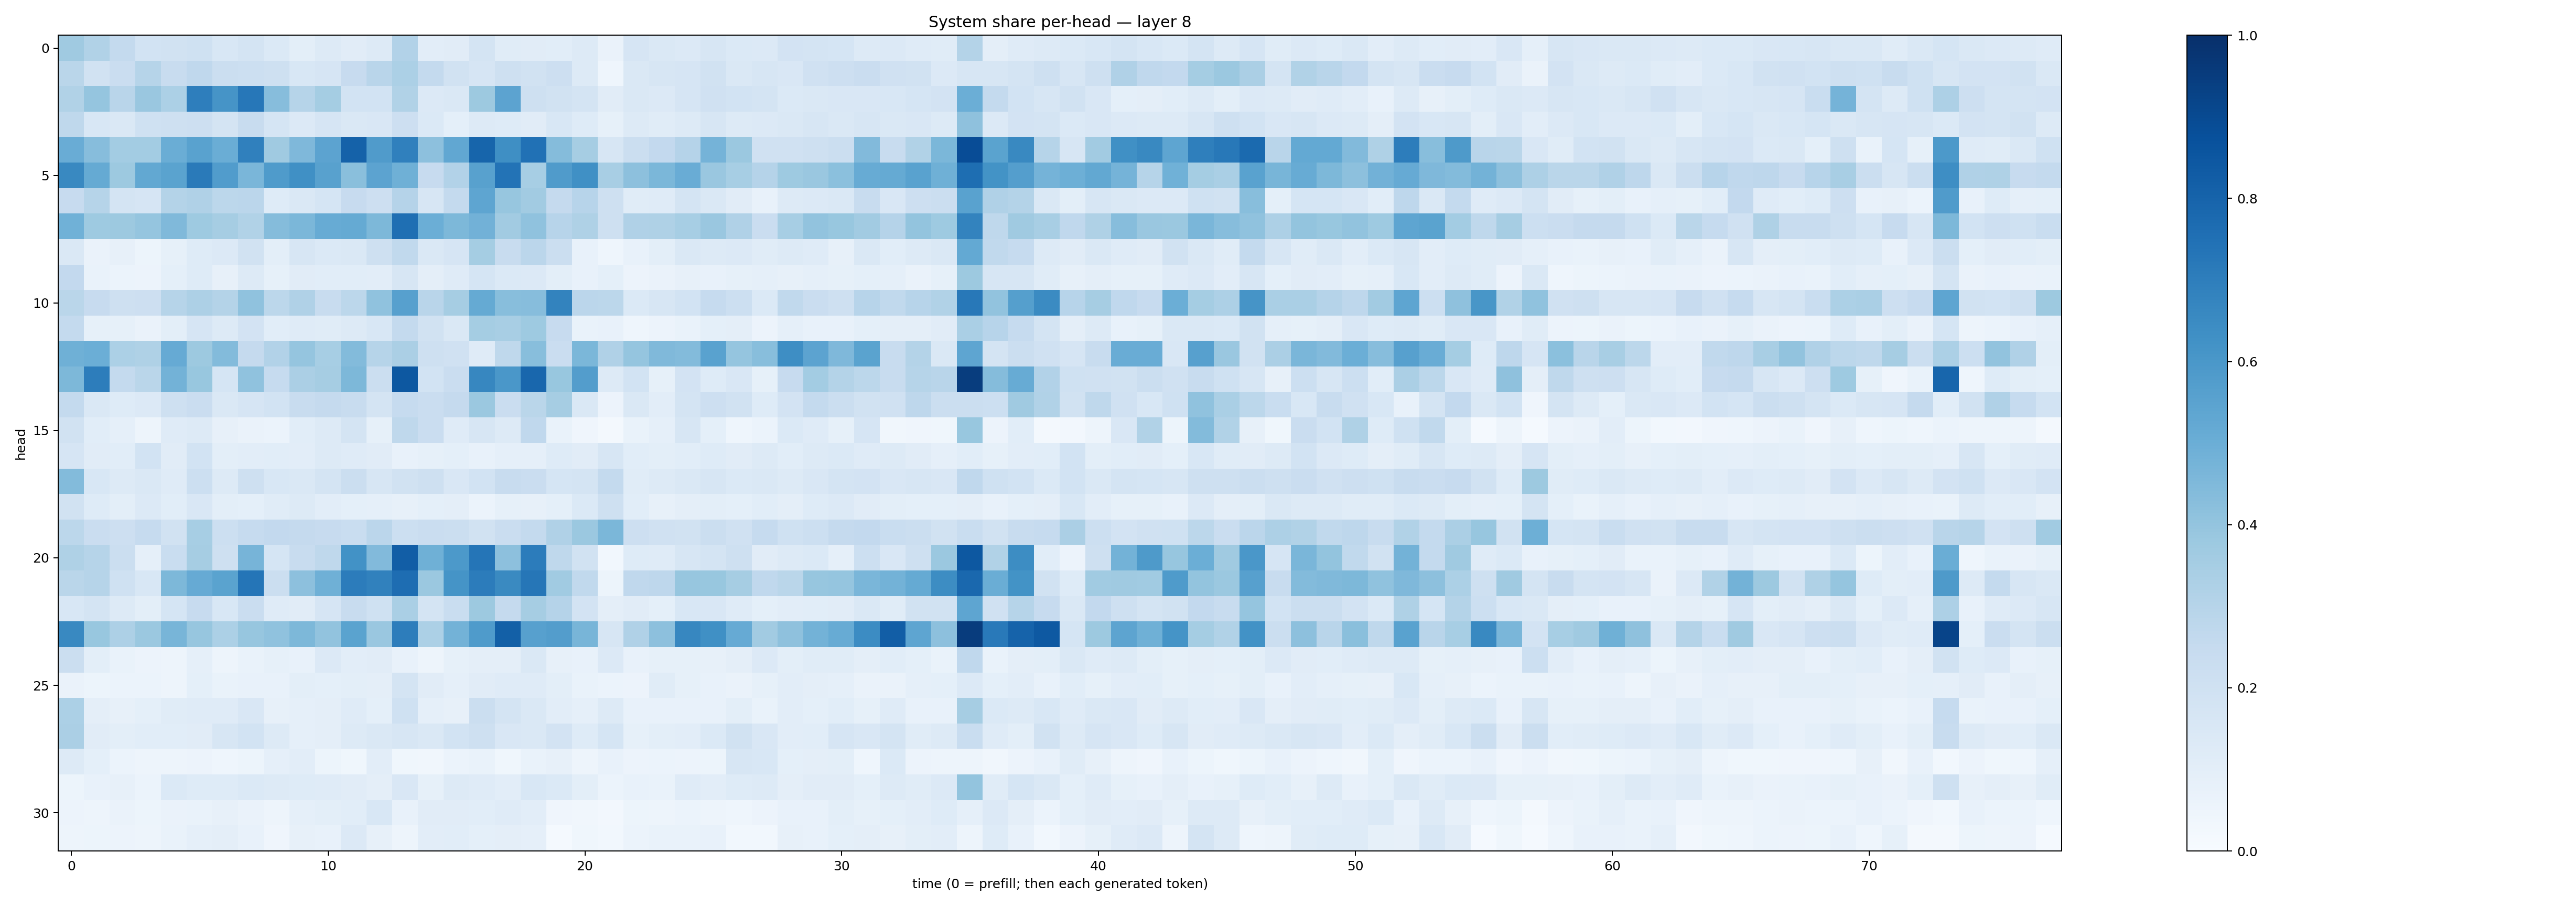

The file beside this chart, header and first rows:
0.37101144, 0.3129646, 0.25602454, 0.18454751, 0.19478586, 0.20291063, 0.15275538, 0.17230523, 0.13749431, 0.10037602, 0.1310851, 0.111623004, 0.12828521, 0.30868003, 0.10478232, 0.11028414, 0.17281887, 0.11640263, 0.1111328, 0.10921572, 0.13164544, 0.06584698, 0.16690807, 0.14477196
0.2876, 0.1953, 0.2289, 0.2979, 0.235, 0.2688, 0.2206, 0.2163, 0.2074, 0.1537, 0.1661, 0.2441, 0.2891, 0.3296, 0.2556, 0.1924, 0.1642, 0.2051, 0.1951, 0.2131, 0.1325, 0.04416, 0.1455, 0.1614
0.3131, 0.3967, 0.2917, 0.3847, 0.3281, 0.6957, 0.6122, 0.7251, 0.4301, 0.3005, 0.3525, 0.184, 0.1842, 0.3138, 0.1346, 0.1428, 0.3756, 0.545, 0.2066, 0.1949, 0.1741, 0.1114, 0.1432, 0.1342
0.2718, 0.1527, 0.1441, 0.2022, 0.2104, 0.2131, 0.1786, 0.2344, 0.1696, 0.1332, 0.1679, 0.1433, 0.1485, 0.2144, 0.1373, 0.09333, 0.1304, 0.1226, 0.1117, 0.1551, 0.1223, 0.08397, 0.1256, 0.115
0.5055, 0.4334, 0.3565, 0.3586, 0.5027, 0.5536, 0.5032, 0.6902, 0.3703, 0.4514, 0.5431, 0.8056, 0.5804, 0.6887, 0.4167, 0.5275, 0.7961, 0.6365, 0.7498, 0.4351, 0.3501, 0.1614, 0.2261, 0.2586
0.658, 0.5177, 0.3787, 0.5242, 0.5501, 0.7129, 0.5746, 0.4633, 0.5838, 0.6318, 0.5584, 0.4233, 0.5465, 0.4919, 0.2449, 0.3116, 0.5547, 0.7401, 0.3449, 0.5807, 0.6305, 0.3401, 0.4157, 0.4596
0.2422, 0.2997, 0.1777, 0.1644, 0.307, 0.3166, 0.2775, 0.2836, 0.122, 0.1448, 0.1706, 0.2442, 0.2139, 0.3046, 0.1577, 0.2551, 0.5381, 0.3941, 0.3616, 0.252, 0.2953, 0.2047, 0.1166, 0.1176
0.4869, 0.3721, 0.3754, 0.3971, 0.4467, 0.3727, 0.3483, 0.3153, 0.4344, 0.4587, 0.5094, 0.5181, 0.4543, 0.7543, 0.4974, 0.4543, 0.481, 0.3603, 0.4087, 0.295, 0.321, 0.2053, 0.3202, 0.3238
0.1413, 0.06592, 0.07958, 0.05244, 0.0822, 0.1217, 0.1355, 0.1945, 0.09827, 0.1582, 0.1398, 0.1469, 0.2069, 0.2637, 0.1482, 0.1671, 0.3533, 0.2421, 0.2839, 0.2248, 0.07355, 0.04494, 0.07341, 0.1
0.258, 0.07011, 0.06032, 0.05734, 0.09313, 0.1236, 0.08022, 0.1312, 0.08278, 0.1127, 0.1084, 0.1057, 0.1025, 0.1579, 0.09738, 0.119, 0.1706, 0.1374, 0.1336, 0.1012, 0.0738, 0.09036, 0.05746, 0.0644
0.2853, 0.2442, 0.204, 0.2117, 0.2995, 0.3273, 0.3083, 0.4077, 0.2803, 0.3193, 0.2387, 0.2781, 0.4098, 0.5592, 0.2896, 0.3494, 0.5156, 0.4288, 0.4305, 0.6772, 0.2838, 0.2778, 0.1379, 0.1591
0.2561, 0.0845, 0.08223, 0.0637, 0.1002, 0.1649, 0.1309, 0.1823, 0.1073, 0.1184, 0.1157, 0.127, 0.1545, 0.2555, 0.1903, 0.1425, 0.3554, 0.3421, 0.373, 0.2449, 0.06922, 0.07384, 0.04642, 0.05492
0.4901, 0.4963, 0.3319, 0.3238, 0.512, 0.3759, 0.4389, 0.2509, 0.3107, 0.3963, 0.3472, 0.4377, 0.2976, 0.335, 0.2087, 0.1981, 0.1179, 0.2733, 0.4266, 0.2293, 0.4607, 0.3195, 0.3964, 0.4489
0.4556, 0.7009, 0.2544, 0.2871, 0.477, 0.3902, 0.1692, 0.4085, 0.2497, 0.3333, 0.35, 0.4554, 0.2243, 0.8471, 0.1844, 0.2286, 0.6667, 0.6006, 0.7859, 0.3892, 0.5728, 0.1278, 0.1862, 0.08529
0.2553, 0.1425, 0.1214, 0.1333, 0.2033, 0.2286, 0.1426, 0.1641, 0.1867, 0.2378, 0.2536, 0.2352, 0.174, 0.2475, 0.2294, 0.2526, 0.3822, 0.2292, 0.287, 0.3491, 0.1424, 0.05666, 0.1443, 0.1054
0.1909, 0.1081, 0.08876, 0.04834, 0.1204, 0.1268, 0.08047, 0.06624, 0.05998, 0.107, 0.1253, 0.1739, 0.08428, 0.271, 0.2303, 0.1206, 0.1626, 0.1287, 0.269, 0.0697, 0.04181, 0.01819, 0.06789, 0.08692
0.1641, 0.1109, 0.1081, 0.1843, 0.11, 0.1863, 0.09953, 0.1047, 0.1087, 0.1045, 0.1255, 0.1198, 0.1126, 0.07549, 0.08399, 0.09165, 0.07163, 0.08697, 0.0896, 0.1216, 0.1131, 0.1564, 0.1061, 0.1006
0.4377, 0.1526, 0.1316, 0.1471, 0.1197, 0.2168, 0.1315, 0.21, 0.1535, 0.1452, 0.177, 0.2208, 0.1633, 0.1913, 0.2071, 0.1519, 0.185, 0.2369, 0.2267, 0.1718, 0.1737, 0.2552, 0.1155, 0.1278
0.1912, 0.1214, 0.1001, 0.1352, 0.1064, 0.1517, 0.0985, 0.0918, 0.1167, 0.1265, 0.1049, 0.08991, 0.08869, 0.07989, 0.09314, 0.09596, 0.06229, 0.08391, 0.08165, 0.09352, 0.1394, 0.2058, 0.1061, 0.07944
0.2794, 0.2296, 0.2115, 0.2463, 0.1951, 0.3442, 0.216, 0.2494, 0.2605, 0.2523, 0.2424, 0.2336, 0.282, 0.2157, 0.229, 0.2217, 0.1878, 0.2304, 0.2561, 0.3193, 0.3806, 0.4574, 0.2134, 0.1963
0.3203, 0.2991, 0.2227, 0.0898, 0.2339, 0.3493, 0.2074, 0.4726, 0.1685, 0.2375, 0.2716, 0.6218, 0.4435, 0.8204, 0.4896, 0.5922, 0.7307, 0.4155, 0.7034, 0.272, 0.1934, 0.0291, 0.1247, 0.1193
0.2854, 0.2973, 0.1994, 0.1524, 0.4545, 0.5149, 0.5492, 0.734, 0.2241, 0.4178, 0.4898, 0.7039, 0.6844, 0.7654, 0.3827, 0.6137, 0.7033, 0.654, 0.7299, 0.3645, 0.2641, 0.0533, 0.2664, 0.2741
0.1556, 0.1732, 0.1291, 0.1002, 0.1699, 0.2455, 0.1554, 0.2302, 0.1174, 0.1099, 0.1653, 0.2384, 0.2016, 0.3364, 0.1792, 0.2341, 0.3785, 0.2517, 0.3499, 0.3046, 0.1826, 0.0976, 0.11, 0.09114
0.658, 0.3901, 0.3253, 0.3817, 0.4664, 0.3908, 0.3291, 0.3943, 0.4095, 0.4564, 0.4054, 0.5483, 0.3838, 0.7018, 0.3314, 0.4785, 0.5828, 0.8151, 0.5617, 0.5731, 0.4655, 0.1621, 0.3175, 0.4167
0.2249, 0.09834, 0.06749, 0.05792, 0.04889, 0.08859, 0.05033, 0.06891, 0.08298, 0.07268, 0.1366, 0.1016, 0.1124, 0.07319, 0.04956, 0.08274, 0.09713, 0.09526, 0.1452, 0.07897, 0.07197, 0.1352, 0.07547, 0.08504
0.06635, 0.05115, 0.06235, 0.06062, 0.048, 0.09193, 0.06644, 0.07706, 0.07369, 0.09941, 0.0931, 0.1004, 0.09521, 0.1777, 0.1121, 0.08957, 0.111, 0.1185, 0.1183, 0.1005, 0.06731, 0.06021, 0.05817, 0.1149
0.3315, 0.09492, 0.07871, 0.09186, 0.1146, 0.1174, 0.118, 0.1491, 0.08063, 0.08638, 0.09642, 0.1184, 0.09122, 0.2002, 0.08597, 0.07892, 0.2263, 0.1769, 0.142, 0.1042, 0.08897, 0.1317, 0.07144, 0.07393
0.3334, 0.1132, 0.1005, 0.1089, 0.1064, 0.112, 0.1585, 0.186, 0.1251, 0.0872, 0.09709, 0.1306, 0.1431, 0.1569, 0.147, 0.1844, 0.2099, 0.1503, 0.1477, 0.1818, 0.1223, 0.1704, 0.08543, 0.09946
0.1275, 0.09218, 0.05991, 0.05056, 0.04981, 0.05808, 0.04513, 0.05138, 0.08917, 0.1039, 0.05348, 0.03626, 0.1034, 0.03728, 0.03424, 0.05894, 0.0666, 0.03737, 0.06663, 0.07984, 0.04886, 0.07517, 0.05504, 0.06134
0.05378, 0.07605, 0.08203, 0.06229, 0.1405, 0.1241, 0.1244, 0.1391, 0.1305, 0.1232, 0.1177, 0.1103, 0.09438, 0.1503, 0.08491, 0.1325, 0.118, 0.1023, 0.1528, 0.139, 0.0984, 0.06148, 0.07477, 0.06699
0.05673, 0.04845, 0.06548, 0.05087, 0.06562, 0.06814, 0.08099, 0.06396, 0.04997, 0.08701, 0.09989, 0.1093, 0.1548, 0.07446, 0.1113, 0.1109, 0.1056, 0.1204, 0.1021, 0.042, 0.03219, 0.02625, 0.05169, 0.05066
0.05055, 0.05346, 0.05558, 0.0501, 0.06771, 0.08757, 0.09644, 0.0777, 0.04096, 0.0813, 0.07743, 0.1346, 0.07854, 0.04832, 0.1025, 0.1083, 0.09035, 0.09702, 0.08788, 0.01546, 0.03747, 0.02766, 0.05972, 0.06912
